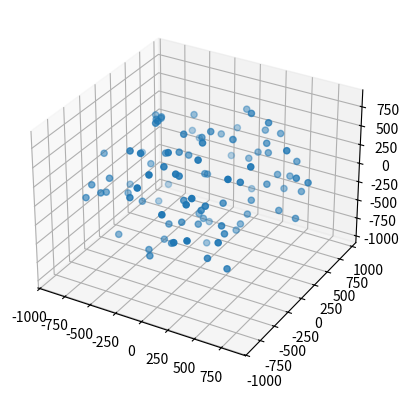

Write the Python code that produced this figure.
import numpy as np
import matplotlib.pyplot as plt
N = 100             #(number of stars)
Rmax = 1000          #(AU)
                     #Defalut units also include Mass in solar masses.
X = np.zeros(N)
Y = np.zeros(N)
Z = np.zeros(N)
i = 0
while i < N:
    x = np.random.uniform(-Rmax,Rmax)
    y = np.random.uniform(-Rmax,Rmax)
    z = np.random.uniform(-Rmax,Rmax)
    if np.sqrt(x**2+y**2+z**2) < Rmax:
        X[i] = x    
        Y[i] = y
        Z[i] = z
        i = i + 1    
    
Vx = np.zeros(N)
Vy = np.zeros(N)
Vz = np.zeros(N)

for i in range(0,N):
    Vx[i] = np.random.uniform(0,1)
    Vy[i] = np.random.uniform(0,1)
    Vz[i] = np.random.uniform(0,1)

fig = plt.figure()
ax = fig.add_subplot(111,projection='3d')
scat = ax.scatter(X,Y,Z)
plt.show()
